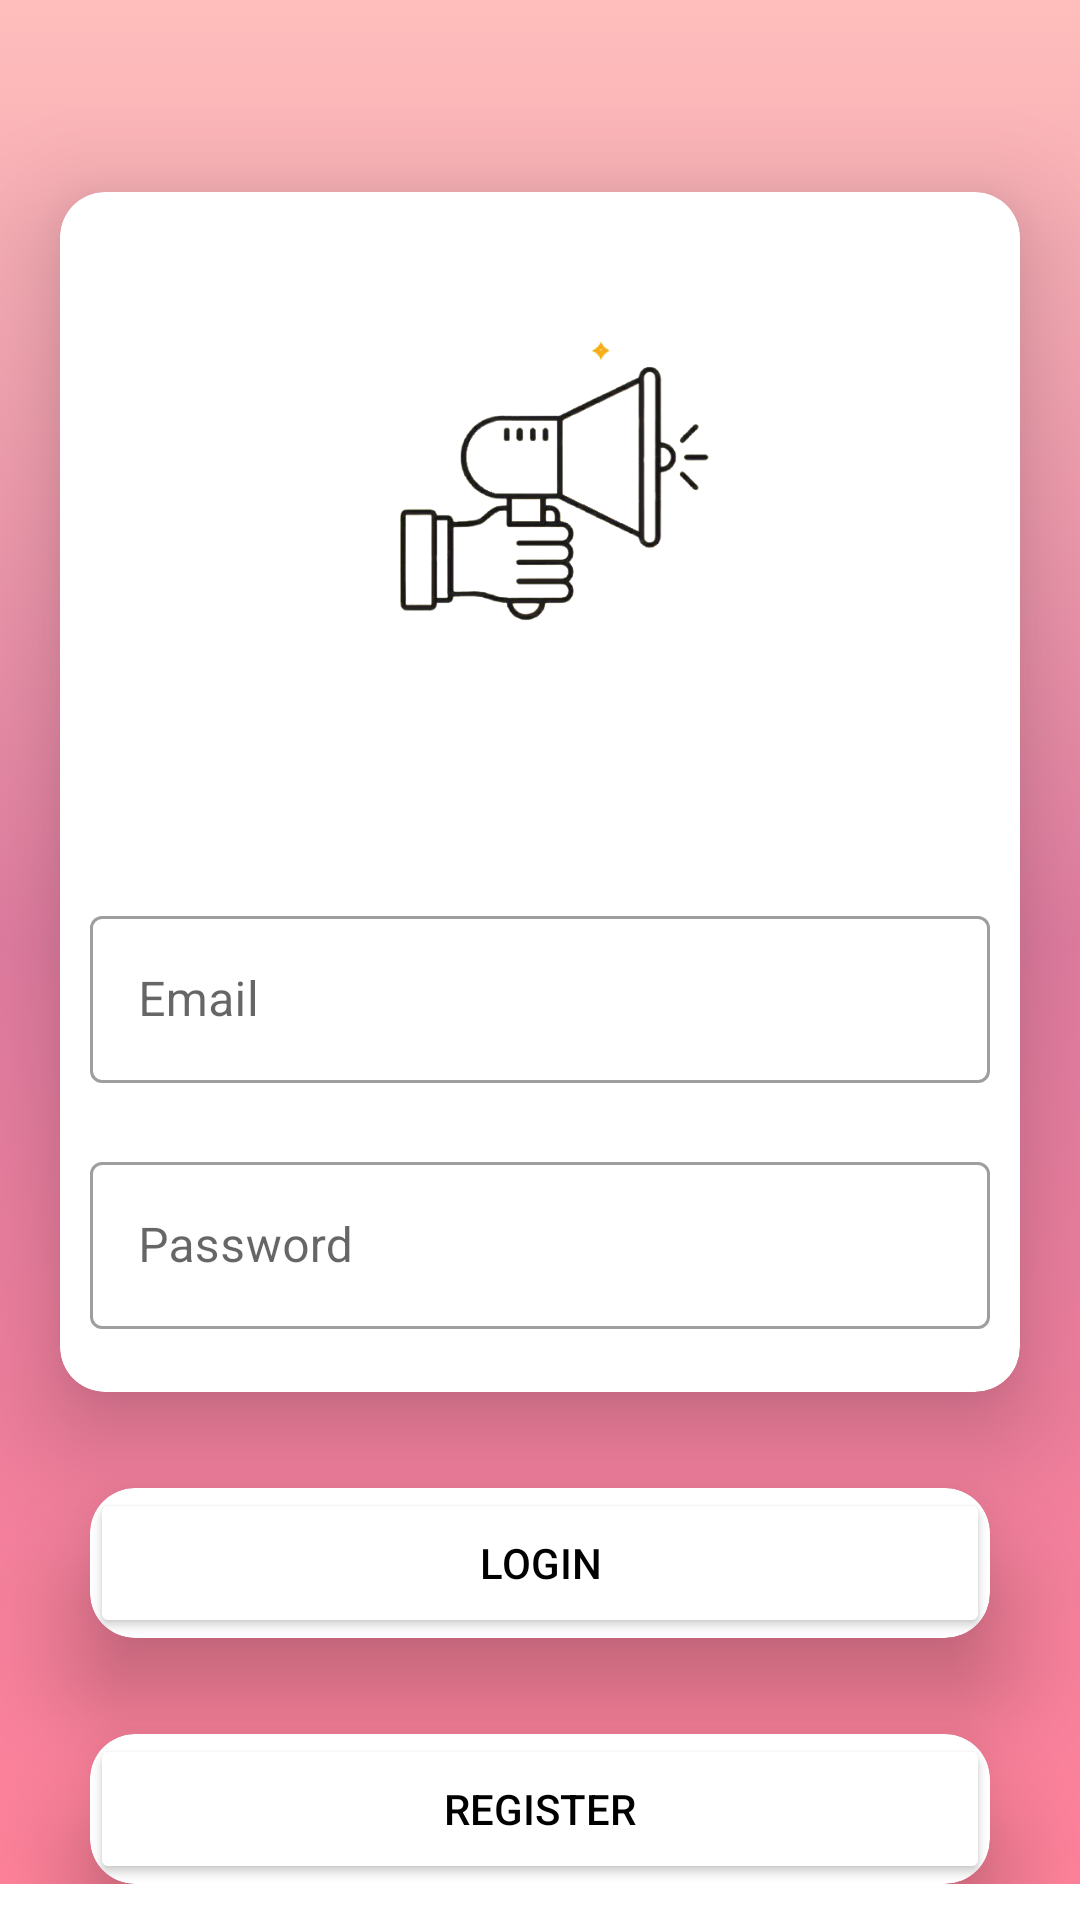

Produce the Android XML layout that renders to this screen, including the resource entries it uses.
<!-- AndroidManifest.xml: activity theme Theme.PengaduanMasyarakat.NoActionBar -->
<!-- res/layout/activity_login.xml -->
<?xml version="1.0" encoding="utf-8"?>
<ScrollView
    xmlns:android="http://schemas.android.com/apk/res/android"
    xmlns:app="http://schemas.android.com/apk/res-auto"
    xmlns:tools="http://schemas.android.com/tools"
    android:layout_width="match_parent"
    android:layout_height="match_parent">
    <androidx.constraintlayout.widget.ConstraintLayout

    android:layout_width="match_parent"
    android:layout_height="match_parent"
    android:background="@drawable/bggradient"
    tools:context=".LoginActivity">

    <androidx.cardview.widget.CardView
        android:id="@+id/cardViewLogin"
        android:layout_width="300dp"
        android:layout_height="50dp"
        android:layout_marginBottom="50dp"
        android:clickable="true"
        android:foreground="?android:attr/selectableItemBackground"
        app:cardBackgroundColor="@color/white"
        app:cardCornerRadius="15dp"
        app:cardElevation="20dp"
        android:layout_marginTop="32dp"
        app:layout_constraintTop_toBottomOf="@+id/cardView2"
        app:layout_constraintEnd_toEndOf="parent"
        app:layout_constraintStart_toStartOf="parent">
        <Button
            android:id="@+id/btnLogin"
            android:layout_width="match_parent"
            android:layout_height="match_parent"
            android:backgroundTint="@color/white"
            android:text="Login"
            android:textColor="@color/black"/>
    </androidx.cardview.widget.CardView>

    <androidx.cardview.widget.CardView
        android:id="@+id/cardViewRegister"
        android:layout_width="300dp"
        android:layout_height="50dp"
        android:layout_marginBottom="50dp"
        android:clickable="true"
        android:foreground="?android:attr/selectableItemBackground"
        app:cardBackgroundColor="@color/white"
        app:cardCornerRadius="15dp"
        app:cardElevation="20dp"
        android:layout_marginTop="32dp"
        app:layout_constraintTop_toBottomOf="@id/cardViewLogin"
        app:layout_constraintEnd_toEndOf="parent"
        app:layout_constraintStart_toStartOf="parent">
        <Button
            android:id="@+id/btnRegister"
            android:layout_width="match_parent"
            android:layout_height="match_parent"
            android:backgroundTint="@color/white"
            android:text="Register"
            android:textColor="@color/black"/>
    </androidx.cardview.widget.CardView>

    <androidx.cardview.widget.CardView
        android:id="@+id/cardView2"
        android:layout_width="320dp"
        android:layout_height="400dp"
        android:layout_marginTop="64dp"
        android:clickable="true"
        android:foreground="?android:attr/selectableItemBackground"
        app:cardCornerRadius="15dp"
        app:cardElevation="20dp"
        app:layout_constraintEnd_toEndOf="parent"
        app:layout_constraintStart_toStartOf="parent"
        app:layout_constraintTop_toTopOf="parent"
        app:layout_constraintVertical_bias="0.39">

        <androidx.constraintlayout.widget.ConstraintLayout
            android:layout_width="match_parent"
            android:layout_height="408dp">

            <ImageView
                android:id="@+id/imageView"
                android:layout_width="150dp"
                android:layout_height="150dp"
                android:layout_marginTop="36dp"
                android:layout_marginBottom="8dp"
                app:layout_constraintBottom_toBottomOf="parent"
                app:layout_constraintEnd_toEndOf="parent"
                app:layout_constraintStart_toStartOf="parent"
                app:layout_constraintTop_toTopOf="parent"
                app:layout_constraintVertical_bias="0.0"
                app:srcCompat="@drawable/logo" />

            <com.google.android.material.textfield.TextInputLayout
                android:id="@+id/textInputLayout2"
                style="@style/Widget.MaterialComponents.TextInputLayout.OutlinedBox"
                android:layout_width="300dp"
                android:layout_height="wrap_content"
                android:layout_marginTop="50dp"
                app:layout_constraintEnd_toEndOf="parent"
                app:layout_constraintStart_toStartOf="parent"
                app:layout_constraintTop_toBottomOf="@+id/imageView"
                app:passwordToggleTint="@color/white">

                <com.google.android.material.textfield.TextInputEditText
                    android:id="@+id/inputEmail"
                    android:layout_width="match_parent"
                    android:layout_height="wrap_content"
                    android:hint="Email"
                    android:inputType="textEmailAddress" />
            </com.google.android.material.textfield.TextInputLayout>

            <com.google.android.material.textfield.TextInputLayout
                android:id="@+id/textInputLayout3"
                style="@style/Widget.MaterialComponents.TextInputLayout.OutlinedBox"
                android:layout_width="300dp"
                android:layout_height="wrap_content"
                android:layout_marginTop="8dp"
                android:layout_marginBottom="16dp"
                app:layout_constraintBottom_toBottomOf="parent"
                app:layout_constraintEnd_toEndOf="parent"
                app:layout_constraintStart_toStartOf="parent"
                app:layout_constraintTop_toBottomOf="@+id/textInputLayout2"
                app:passwordToggleTint="@color/white">

                <com.google.android.material.textfield.TextInputEditText
                    android:id="@+id/inputPassword"
                    android:layout_width="match_parent"
                    android:layout_height="wrap_content"
                    android:hint="Password"
                    android:inputType="textPassword" />
            </com.google.android.material.textfield.TextInputLayout>
        </androidx.constraintlayout.widget.ConstraintLayout>
    </androidx.cardview.widget.CardView>
</androidx.constraintlayout.widget.ConstraintLayout>

</ScrollView>
<!-- resources referenced by this layout -->
<resources>
  <color name="black">#FF000000</color>
  <color name="white">#FFFFFFFF</color>
  <!-- drawable bggradient (drawable) -->
  <?xml version="1.0" encoding="utf-8"?>
  <selector xmlns:android="http://schemas.android.com/apk/res/android">
      <item>
          <shape>
              <gradient
                  android:startColor="#FF829A"
                  android:centerColor="#E27DA1"
                  android:endColor="#FFBEBC"
                  android:angle="90"
                  ></gradient>
          </shape>
      </item>
  
  </selector>
  <!-- drawable logo: png bitmap (drawable, 62652 bytes) -->
  <style name="Theme.PengaduanMasyarakat.NoActionBar" parent="Theme.PengaduanMasyarakat">
          <item name="windowNoTitle">true</item>
          <item name="windowActionBar">false</item>
      </style>
  <style name="Theme.PengaduanMasyarakat" parent="Theme.MaterialComponents.DayNight.DarkActionBar">
          
          <item name="colorPrimary">@color/purple_500</item>
          <item name="colorPrimaryVariant">@color/purple_700</item>
          <item name="colorOnPrimary">@color/white</item>
          
          <item name="colorSecondary">@color/teal_200</item>
          <item name="colorSecondaryVariant">@color/teal_700</item>
          <item name="colorOnSecondary">@color/black</item>
          
          <item name="android:statusBarColor" tools:targetApi="l">?attr/colorPrimaryVariant</item>
          
      </style>
  <color name="purple_500">#ff829a</color>
  <color name="purple_700">#c9516c</color>
  <color name="teal_200">#FF03DAC5</color>
  <color name="teal_700">#FF018786</color>
</resources>
